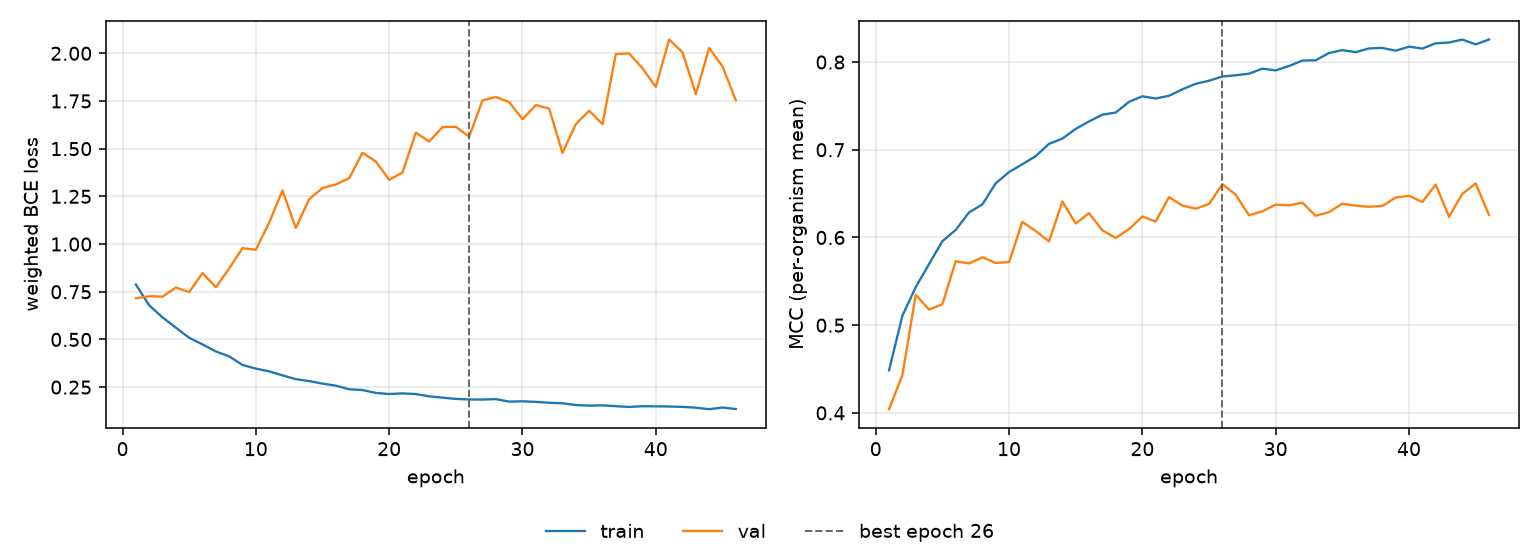

Source data for this figure (header and first rows):
epoch, tr_loss, vl_loss, tr_mcc, vl_mcc, is_best
1, 0.7877, 0.7159, 0.4484, 0.4042, False
2, 0.6787, 0.7264, 0.5108, 0.443, False
3, 0.6156, 0.7243, 0.5433, 0.5345, False
4, 0.5618, 0.7722, 0.5697, 0.5177, False
5, 0.5086, 0.7484, 0.5958, 0.5239, False
6, 0.4739, 0.848, 0.6086, 0.5729, False
7, 0.4371, 0.7736, 0.6285, 0.5704, False
8, 0.411, 0.8721, 0.6377, 0.5774, False
9, 0.3662, 0.9786, 0.6617, 0.5709, False
10, 0.347, 0.97, 0.6745, 0.572, False
11, 0.3326, 1.112, 0.6834, 0.6177, False
12, 0.3116, 1.281, 0.6927, 0.6073, False
13, 0.2918, 1.084, 0.7067, 0.5955, False
14, 0.2816, 1.235, 0.7127, 0.641, False
15, 0.2685, 1.294, 0.7238, 0.6159, False
16, 0.2577, 1.313, 0.7323, 0.6277, False
17, 0.2386, 1.345, 0.74, 0.6081, False
18, 0.2348, 1.479, 0.7424, 0.5995, False
19, 0.2197, 1.432, 0.7547, 0.6095, False
20, 0.2138, 1.337, 0.761, 0.6239, False
21, 0.2173, 1.375, 0.7584, 0.6182, False
22, 0.2136, 1.584, 0.7615, 0.646, False
23, 0.2019, 1.537, 0.7689, 0.6363, False
24, 0.1948, 1.613, 0.7752, 0.6328, False
25, 0.1881, 1.614, 0.7786, 0.6382, False
26, 0.1855, 1.562, 0.7835, 0.6607, True
27, 0.1848, 1.753, 0.7849, 0.6488, False
28, 0.1873, 1.771, 0.7867, 0.6252, False
29, 0.174, 1.744, 0.7925, 0.6298, False
30, 0.1757, 1.655, 0.7905, 0.6374, False
31, 0.1727, 1.728, 0.7955, 0.6366, False
32, 0.1683, 1.71, 0.8016, 0.6396, False
33, 0.1654, 1.478, 0.802, 0.6246, False
34, 0.1561, 1.628, 0.8102, 0.6289, False
35, 0.1529, 1.699, 0.8136, 0.6385, False
36, 0.1545, 1.628, 0.8113, 0.6362, False
37, 0.1502, 1.996, 0.8155, 0.635, False
38, 0.1461, 1.999, 0.8161, 0.6359, False
39, 0.1502, 1.921, 0.8129, 0.6455, False
40, 0.1494, 1.823, 0.8175, 0.6475, False
41, 0.1487, 2.072, 0.8154, 0.6404, False
42, 0.1465, 2.006, 0.8213, 0.6603, False
43, 0.1423, 1.786, 0.8223, 0.6236, False
44, 0.1343, 2.028, 0.8256, 0.6497, False
45, 0.1432, 1.931, 0.8201, 0.6616, False
46, 0.135, 1.754, 0.8257, 0.6256, False
